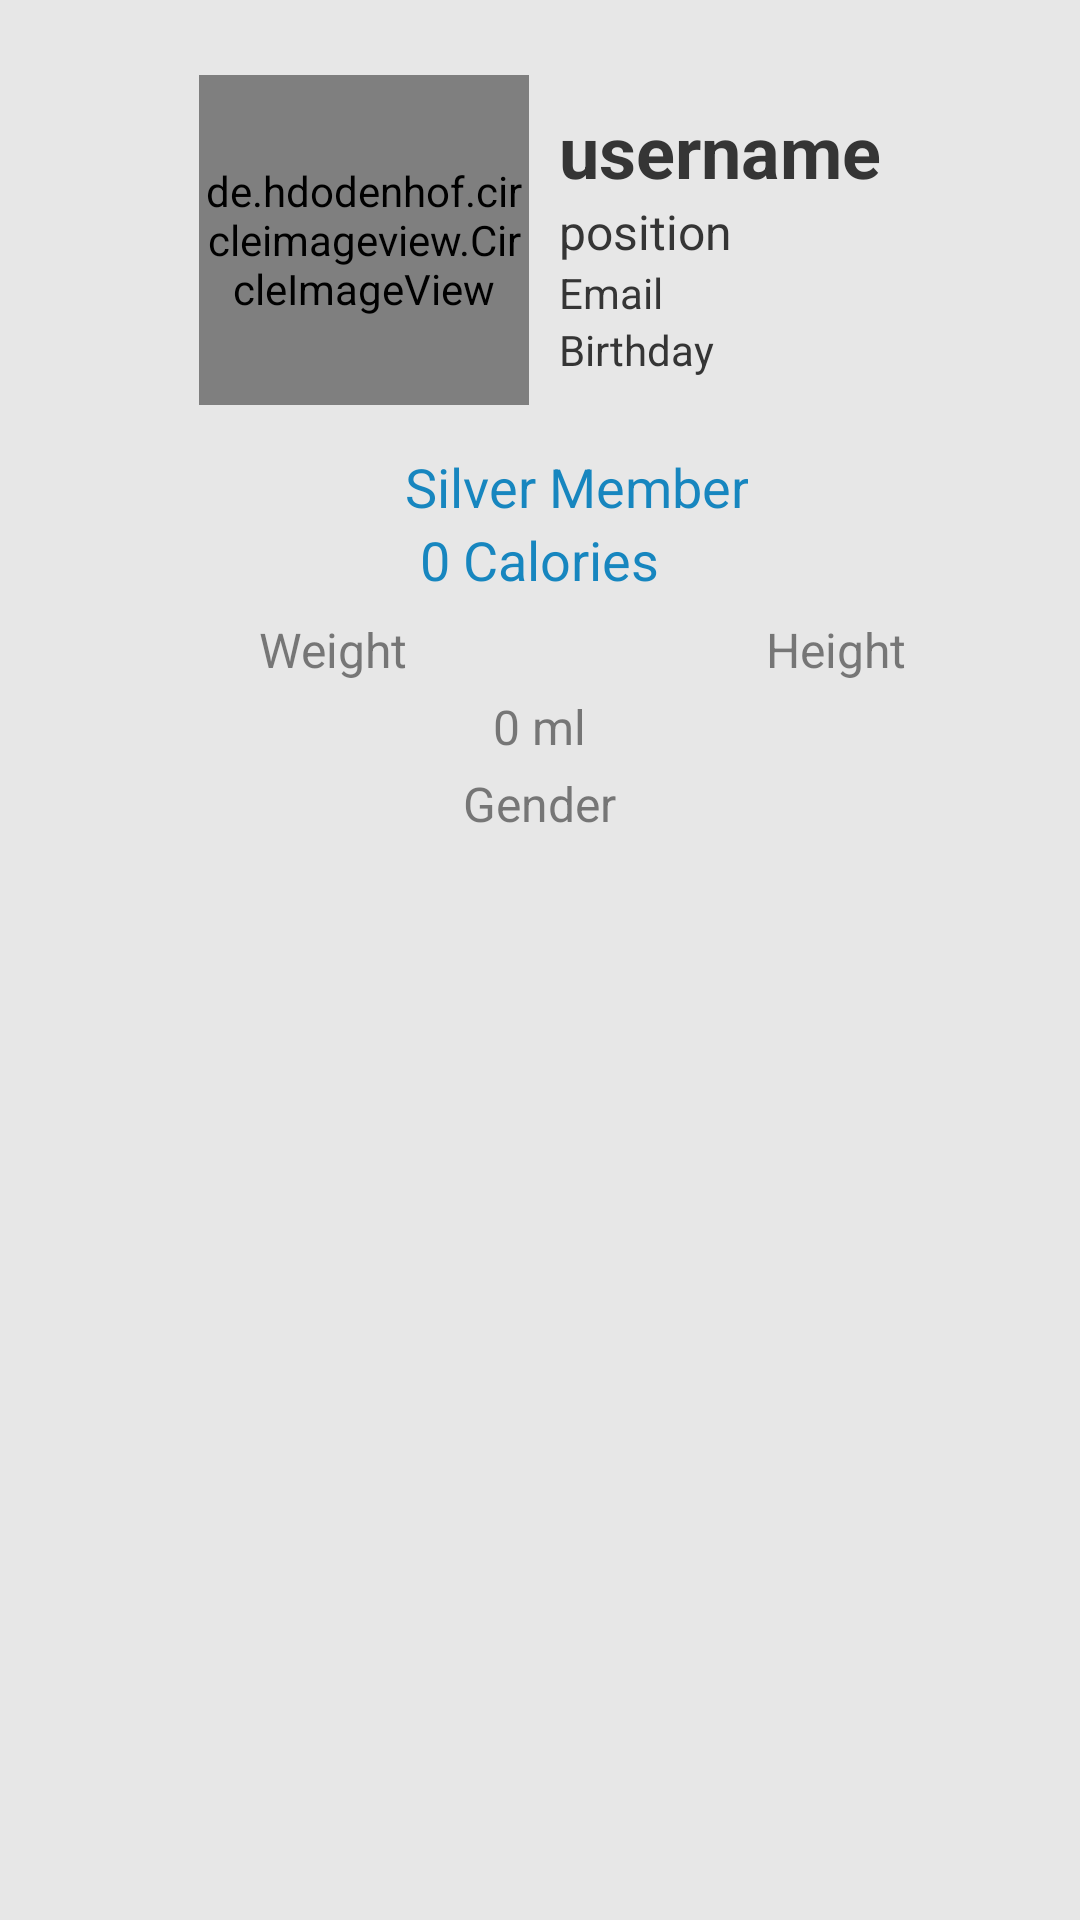

Write the Android layout XML for this screen, with the resource values it uses.
<!-- AndroidManifest.xml: application theme Theme.EatClean -->
<!-- res/layout/fragment_profile.xml -->
<?xml version="1.0" encoding="utf-8"?>
<FrameLayout xmlns:android="http://schemas.android.com/apk/res/android"
    xmlns:tools="http://schemas.android.com/tools"
    android:layout_width="match_parent"
    android:layout_height="match_parent"
    android:background="@color/BackgroundSecondaryColor"
    tools:context=".fragment.ProfileFragment">

    <ScrollView
        android:layout_width="match_parent"
        android:layout_height="wrap_content">

        <LinearLayout
            android:layout_width="match_parent"
            android:layout_height="wrap_content"
            android:orientation="vertical"
            android:paddingBottom="10dp">


            <LinearLayout
                android:layout_width="match_parent"
                android:layout_height="wrap_content"
                android:layout_marginLeft="10dp"
                android:layout_marginTop="10dp"
                android:layout_marginRight="10dp"
                android:background="@drawable/card_style_02"
                android:orientation="vertical"
                android:paddingTop="5dp"
                android:paddingBottom="5dp">

                <LinearLayout
                    android:layout_width="match_parent"
                    android:layout_height="match_parent"
                    android:layout_marginTop="10dp"
                    android:gravity="center"
                    android:orientation="horizontal">

                    <de.hdodenhof.circleimageview.CircleImageView
                        android:id="@+id/profile_user_image"
                        android:layout_width="110dp"
                        android:layout_height="110dp"
                        android:src="@drawable/profile_image_placeholder" />

                    <LinearLayout
                        android:layout_width="wrap_content"
                        android:layout_height="wrap_content"
                        android:layout_marginLeft="10dp"
                        android:orientation="vertical">

                        <TextView
                            android:id="@+id/profile_username"
                            android:layout_width="wrap_content"
                            android:layout_height="wrap_content"
                            android:background="@null"
                            android:text="username"
                            android:textAlignment="center"
                            android:textColor="@color/PrimaryTextColor"
                            android:textSize="24sp"
                            android:textStyle="bold" />

                        <TextView
                            android:id="@+id/profile_position"
                            android:layout_width="wrap_content"
                            android:layout_height="wrap_content"
                            android:background="@null"
                            android:text="position"
                            android:textAlignment="center"
                            android:textColor="@color/PrimaryTextColor"
                            android:textSize="16sp" />

                        <TextView
                            android:id="@+id/profile_email"
                            android:layout_width="wrap_content"
                            android:layout_height="wrap_content"
                            android:background="@null"
                            android:text="@string/Email"
                            android:textAlignment="center"
                            android:textColor="@color/PrimaryTextColor"
                            android:textSize="14sp" />

                        <TextView
                            android:id="@+id/profile_birthday"
                            android:layout_width="wrap_content"
                            android:layout_height="wrap_content"
                            android:background="@null"
                            android:text="@string/birth"
                            android:textAlignment="center"
                            android:textColor="@color/PrimaryTextColor"
                            android:textSize="14sp" />
                    </LinearLayout>
                </LinearLayout>


                <LinearLayout
                    android:layout_width="match_parent"
                    android:layout_height="wrap_content"
                    android:layout_marginTop="15dp"
                    android:layout_marginBottom="15dp"
                    android:alpha="0.9"
                    android:gravity="center"
                    android:orientation="vertical">

                    <LinearLayout
                        android:layout_width="match_parent"
                        android:layout_height="match_parent"
                        android:gravity="center"
                        android:orientation="horizontal">

                        <ImageView
                            android:id="@+id/profile_badge"
                            android:layout_width="20dp"
                            android:layout_height="20dp"
                            android:layout_gravity="center"
                            android:layout_marginRight="2dp"
                            android:src="@drawable/silver_medal_icon" />

                        <TextView
                            android:id="@+id/profile_badge_level"
                            android:layout_width="wrap_content"
                            android:layout_height="wrap_content"
                            android:layout_marginLeft="2dp"
                            android:text="Silver Member"
                            android:textAlignment="center"
                            android:textColor="@color/colorPrimary"
                            android:textSize="18sp"
                            android:textStyle="normal" />
                    </LinearLayout>


                    <TextView
                        android:id="@+id/profile_points"
                        android:layout_width="wrap_content"
                        android:layout_height="wrap_content"
                        android:layout_marginBottom="5dp"
                        android:text="0 Calories"
                        android:textAlignment="center"
                        android:textColor="@color/colorPrimary"
                        android:textSize="18sp"
                        android:textStyle="normal" />

                    <LinearLayout
                        android:layout_width="match_parent"
                        android:layout_height="match_parent"
                        android:layout_marginTop="2dp"
                        android:layout_marginBottom="2dp"
                        android:gravity="center"
                        android:orientation="horizontal">

                        <TextView
                            android:id="@+id/profile_weight"
                            android:layout_width="wrap_content"
                            android:gravity="center"
                            android:layout_height="wrap_content"
                            android:layout_marginStart="5dp"
                            android:layout_weight="1"
                            android:text="@string/weight"
                            android:textColor="@color/SecondaryTextColor"
                            android:textSize="16sp" />

                        <TextView
                            android:id="@+id/profile_height"
                            android:layout_width="0dp"
                            android:gravity="center"
                            android:layout_height="wrap_content"
                            android:layout_weight="1"
                            android:text="@string/height"
                            android:textColor="@color/SecondaryTextColor"
                            android:textSize="16sp" />

                    </LinearLayout>

                    <TextView
                        android:id="@+id/profile_activity_level"
                        android:layout_width="wrap_content"
                        android:layout_height="wrap_content"
                        android:layout_marginTop="2dp"
                        android:layout_marginBottom="2dp"
                        android:layout_weight="1"
                        android:text="0 ml"
                        android:textColor="@color/SecondaryTextColor"
                        android:textSize="16sp" />

                    <LinearLayout
                        android:layout_width="match_parent"
                        android:layout_height="match_parent"
                        android:layout_marginTop="2dp"
                        android:layout_marginBottom="2dp"
                        android:gravity="center"
                        android:orientation="horizontal">

                        <TextView
                            android:id="@+id/profile_joined_date"
                            android:layout_width="wrap_content"
                            android:layout_height="wrap_content"
                            android:layout_weight="1"
                            android:text=""
                            android:textColor="@color/SecondaryTextColor"
                            android:textSize="16sp" />

                        <TextView
                            android:id="@+id/profile_gender"
                            android:layout_width="wrap_content"
                            android:layout_height="wrap_content"
                            android:layout_weight="1"
                            android:text="@string/Gender"
                            android:textColor="@color/SecondaryTextColor"
                            android:textSize="16sp" />

                    </LinearLayout>

                </LinearLayout>

            </LinearLayout>
        </LinearLayout>

    </ScrollView>

</FrameLayout>
<!-- resources referenced by this layout -->
<resources>
  <color name="BackgroundSecondaryColor">#e7e7e7</color>
  <color name="PrimaryTextColor">#353535</color>
  <color name="SecondaryTextColor">#B3353535</color>
  <color name="colorPrimary">#007CBB</color>
  <string name="Email">Email</string>
  <string name="Gender">Gender</string>
  <string name="birth">Birthday</string>
  <string name="height">Height</string>
  <string name="weight">Weight</string>
  <style name="Theme.EatClean" parent="Theme.MaterialComponents.DayNight.NoActionBar">
          
          <item name="colorPrimary">@color/purple_500</item>
          <item name="colorPrimaryVariant">@color/purple_700</item>
          <item name="colorOnPrimary">@color/white</item>
          
          <item name="colorSecondary">@color/teal_200</item>
          <item name="colorSecondaryVariant">@color/teal_700</item>
          <item name="colorOnSecondary">@color/black</item>
          
          <item name="android:statusBarColor" tools:targetApi="l">?attr/colorPrimaryVariant</item>
          
      </style>
  <color name="purple_500">#FF6200EE</color>
  <color name="purple_700">#FF3700B3</color>
  <color name="white">#FFFFFFFF</color>
  <color name="teal_200">#FF03DAC5</color>
  <color name="teal_700">#FF018786</color>
  <color name="black">#FF000000</color>
</resources>
